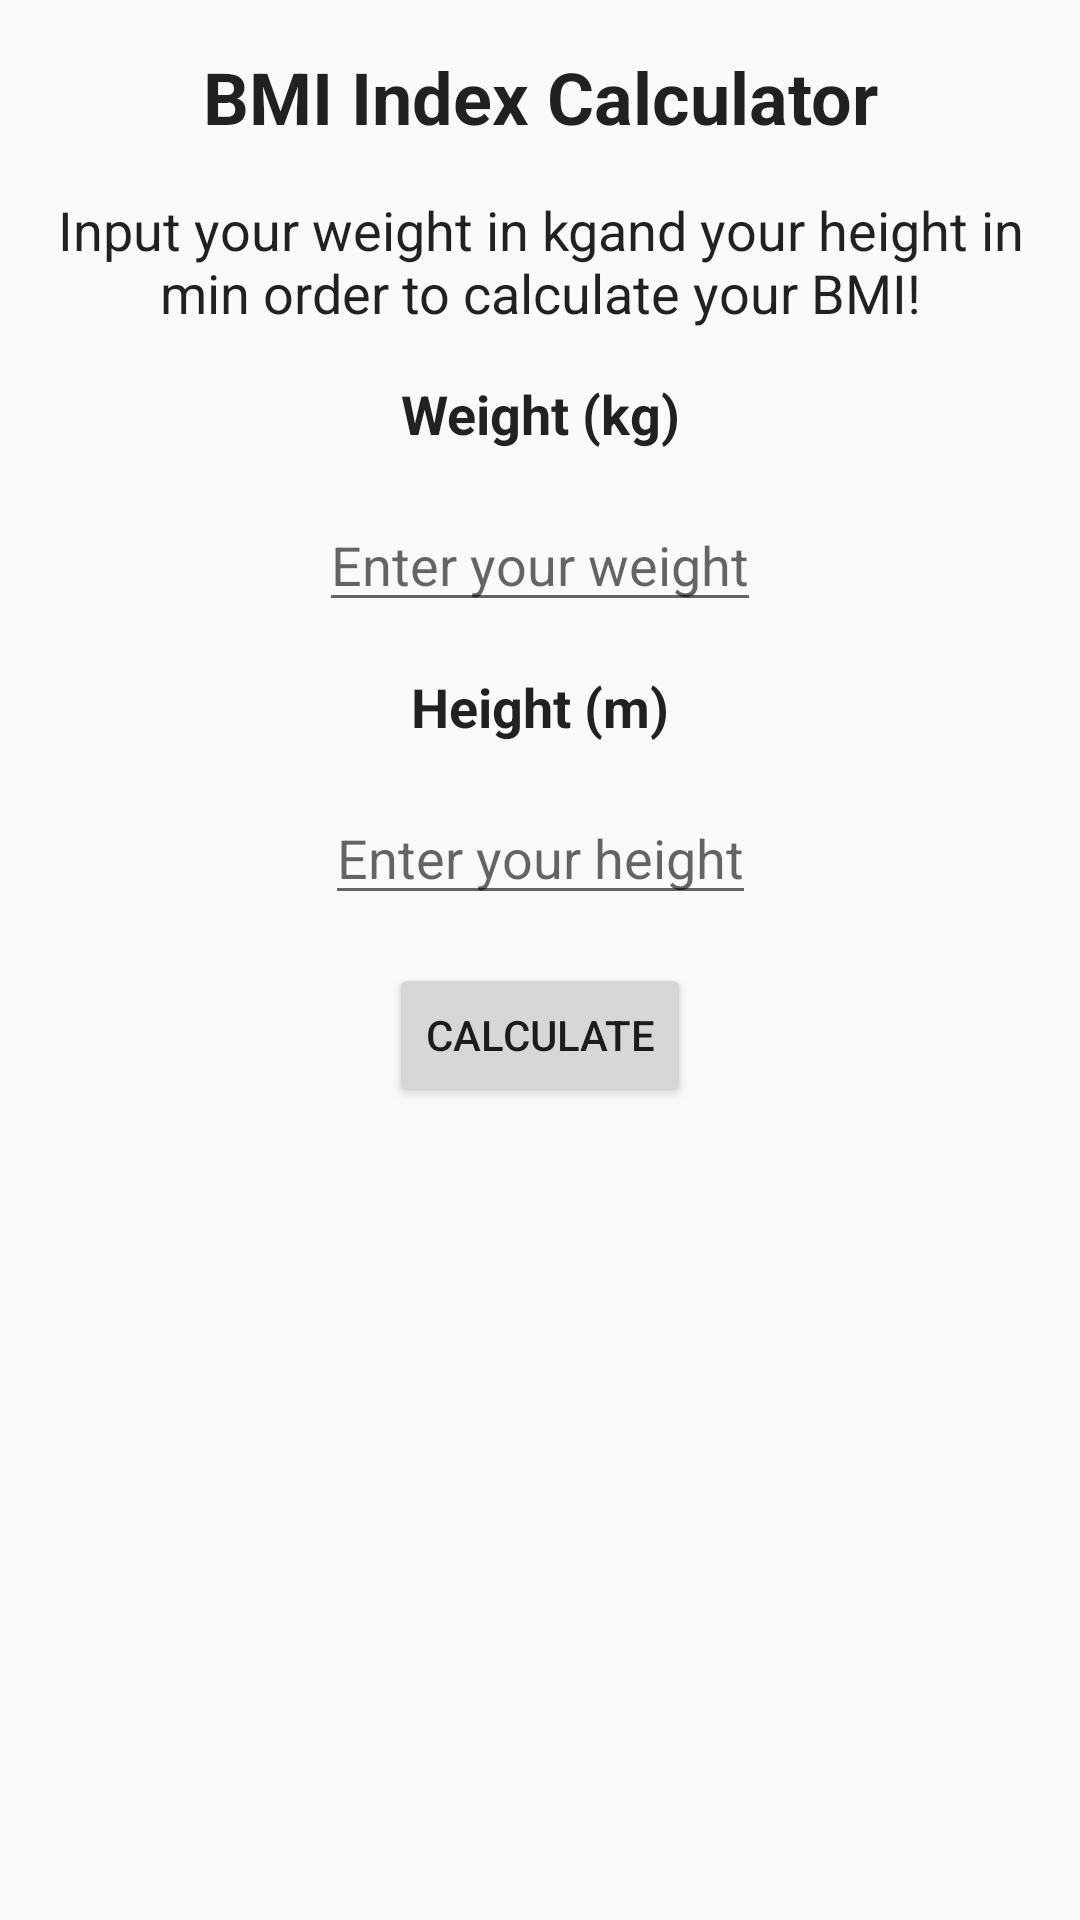

The Android layout XML behind this screen, and the referenced resources:
<!-- AndroidManifest.xml: application theme AppTheme -->
<!-- res/layout/activity_input_data.xml -->
<?xml version="1.0" encoding="utf-8"?>
<android.support.constraint.ConstraintLayout
        xmlns:android="http://schemas.android.com/apk/res/android"
        xmlns:tools="http://schemas.android.com/tools"
        android:layout_width="match_parent"
        android:layout_height="match_parent" xmlns:app="http://schemas.android.com/apk/res-auto"
        tools:context=".activities.setup.InputDataActivity">

    <TextView
            android:id="@+id/titleText"
            android:layout_width="wrap_content"
            android:layout_height="wrap_content"
            app:layout_constraintTop_toTopOf="parent"
            app:layout_constraintLeft_toLeftOf="parent"
            app:layout_constraintRight_toRightOf="parent"
            style="@style/titleText"
            android:text="@string/appTitleText"/>

    <TextView
            android:id="@+id/appDescriptionText"
            android:layout_width="match_parent"
            android:layout_height="wrap_content"
            app:layout_constraintTop_toBottomOf="@id/titleText"
            style="@style/descriptionText"
            android:textAlignment="center"
            android:text="@string/appDescText"/>
    <TextView
            android:id="@+id/weightFieldName"
            android:layout_width="match_parent"
            android:layout_height="wrap_content"
            app:layout_constraintTop_toBottomOf="@id/appDescriptionText"
            style="@style/inputFieldNames"
            android:text="@string/weightFieldName"/>

    <EditText
            android:id="@+id/weightInputField"
            style="@style/inputFields"
            app:layout_constraintTop_toBottomOf="@id/weightFieldName"
            app:layout_constraintLeft_toLeftOf="parent"
            app:layout_constraintRight_toRightOf="parent"
            android:hint="@string/weightInputPlaceholder"/>
    <TextView
            android:id="@+id/inputFieldName"
            android:layout_width="match_parent"
            android:layout_height="wrap_content"
            app:layout_constraintTop_toBottomOf="@id/weightInputField"
            android:text="@string/heightFieldName"
            style="@style/inputFieldNames"/>

    <EditText
            android:id="@+id/heightInputField"
            style="@style/inputFields"
            app:layout_constraintTop_toBottomOf="@id/inputFieldName"
            app:layout_constraintStart_toStartOf="parent"
            app:layout_constraintEnd_toEndOf="parent"
            android:hint="@string/heightInputPlaceholder"/>

    <Button
            android:id="@+id/calculateButton"
            android:layout_width="wrap_content"
            android:layout_height="wrap_content"
            app:layout_constraintTop_toBottomOf="@id/heightInputField"
            app:layout_constraintStart_toStartOf="parent"
            app:layout_constraintEnd_toEndOf="parent"
            android:layout_margin="@dimen/marginStandard"
            android:text="@string/calculateButtonText"/>

</android.support.constraint.ConstraintLayout>
<!-- resources referenced by this layout -->
<resources>
  <dimen name="marginStandard">16dp</dimen>
  <string name="appDescText">Input your weight in "kg" and your height in "m" in order to calculate your BMI!</string>
  <string name="appTitleText">BMI Index Calculator</string>
  <string name="calculateButtonText">Calculate</string>
  <string name="heightFieldName">Height (m)</string>
  <string name="heightInputPlaceholder">Enter your height</string>
  <string name="weightFieldName">Weight (kg)</string>
  <string name="weightInputPlaceholder">Enter your weight</string>
  <style name="descriptionText" parent="TextAppearance.AppCompat">
          <item name="android:textSize">@dimen/standardTextSize</item>
          <item name="android:layout_margin">@dimen/marginStandard</item>
      </style>
  <style name="inputFieldNames" parent="TextAppearance.AppCompat">
          <item name="android:textSize">@dimen/standardTextSize</item>
          <item name="android:textStyle">bold</item>
          <item name="android:layout_margin">@dimen/marginStandard</item>
          <item name="android:textAlignment">center</item>
      </style>
  <style name="inputFields" parent="TextAppearance.AppCompat">
          <item name="android:textSize">@dimen/standardTextSize</item>
          <item name="android:layout_width">wrap_content</item>
          <item name="android:layout_height">wrap_content</item>
          <item name="android:inputType">numberDecimal</item>
          <item name="android:layout_margin">@dimen/marginStandard</item>
      </style>
  <style name="titleText" parent="TextAppearance.AppCompat">
          <item name="android:textAlignment">center</item>
          <item name="android:textSize">@dimen/titleTextSize</item>
          <item name="android:textStyle">bold</item>
          <item name="android:layout_margin">@dimen/marginStandard</item>
      </style>
  <style name="AppTheme" parent="Theme.AppCompat.Light.DarkActionBar">
          
          <item name="colorPrimary">@color/colorPrimary</item>
          <item name="colorPrimaryDark">@color/colorPrimaryDark</item>
          <item name="colorAccent">@color/colorAccent</item>
      </style>
  <dimen name="standardTextSize">18sp</dimen>
  <dimen name="titleTextSize">24sp</dimen>
  <color name="colorPrimary">#90caf9</color>
  <color name="colorPrimaryDark">#5d99c6</color>
  <color name="colorAccent">#303f9f</color>
</resources>
